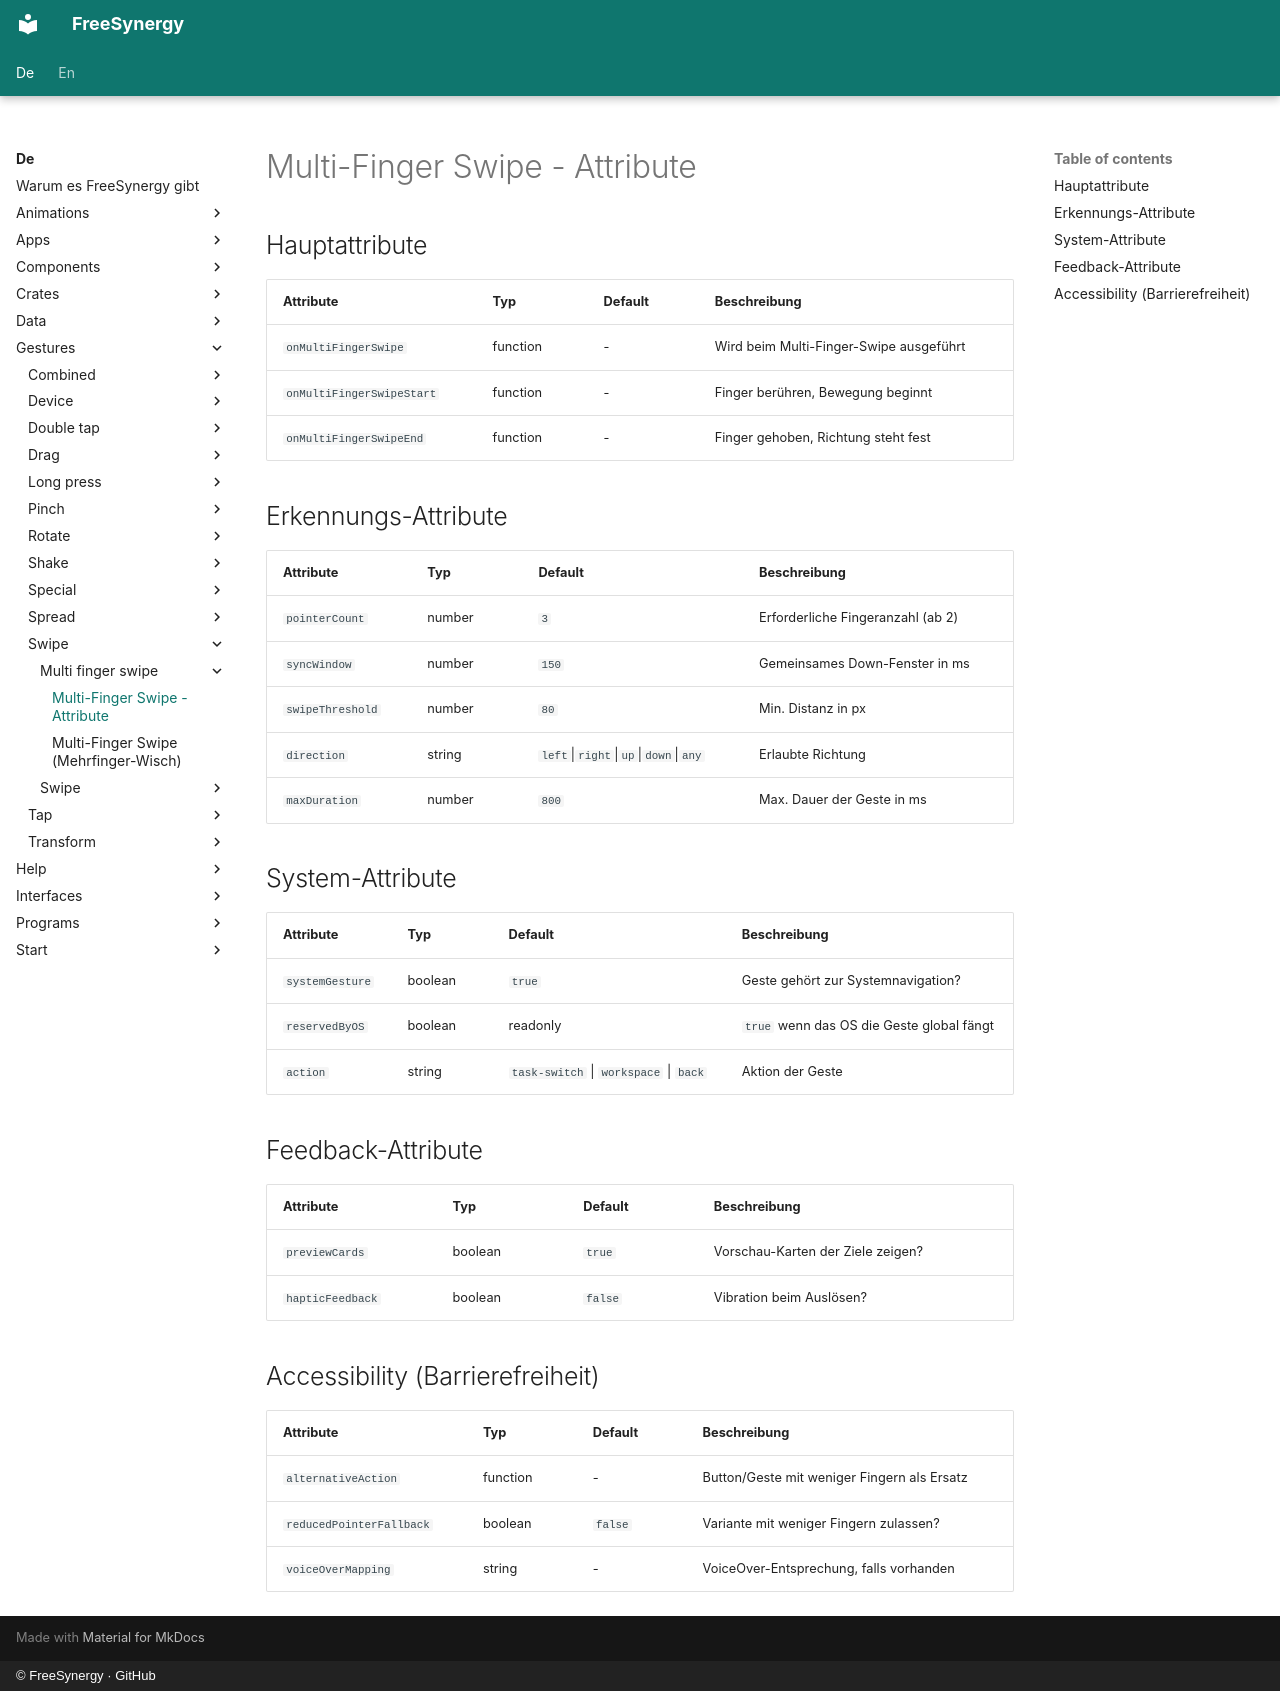

repository: FreeSynergy/fs-documentation · page: de/gestures/swipe/multi-finger-swipe/attributes/index.html · generator: mkdocs · copyright: © FreeSynergy · GitHub

# Multi-Finger Swipe - Attribute

## Hauptattribute

| Attribute | Typ | Default | Beschreibung |
|-----------|-----|---------|--------------|
| `onMultiFingerSwipe` | function | - | Wird beim Multi-Finger-Swipe ausgeführt |
| `onMultiFingerSwipeStart` | function | - | Finger berühren, Bewegung beginnt |
| `onMultiFingerSwipeEnd` | function | - | Finger gehoben, Richtung steht fest |

## Erkennungs-Attribute

| Attribute | Typ | Default | Beschreibung |
|-----------|-----|---------|--------------|
| `pointerCount` | number | `3` | Erforderliche Fingeranzahl (ab 2) |
| `syncWindow` | number | `150` | Gemeinsames Down-Fenster in ms |
| `swipeThreshold` | number | `80` | Min. Distanz in px |
| `direction` | string | `left`\|`right`\|`up`\|`down`\|`any` | Erlaubte Richtung |
| `maxDuration` | number | `800` | Max. Dauer der Geste in ms |

## System-Attribute

| Attribute | Typ | Default | Beschreibung |
|-----------|-----|---------|--------------|
| `systemGesture` | boolean | `true` | Geste gehört zur Systemnavigation? |
| `reservedByOS` | boolean | readonly | `true` wenn das OS die Geste global fängt |
| `action` | string | `task-switch` \| `workspace` \| `back` | Aktion der Geste |

## Feedback-Attribute

| Attribute | Typ | Default | Beschreibung |
|-----------|-----|---------|--------------|
| `previewCards` | boolean | `true` | Vorschau-Karten der Ziele zeigen? |
| `hapticFeedback` | boolean | `false` | Vibration beim Auslösen? |

## Accessibility (Barrierefreiheit)

| Attribute | Typ | Default | Beschreibung |
|-----------|-----|---------|--------------|
| `alternativeAction` | function | - | Button/Geste mit weniger Fingern als Ersatz |
| `reducedPointerFallback` | boolean | `false` | Variante mit weniger Fingern zulassen? |
| `voiceOverMapping` | string | - | VoiceOver-Entsprechung, falls vorhanden |
